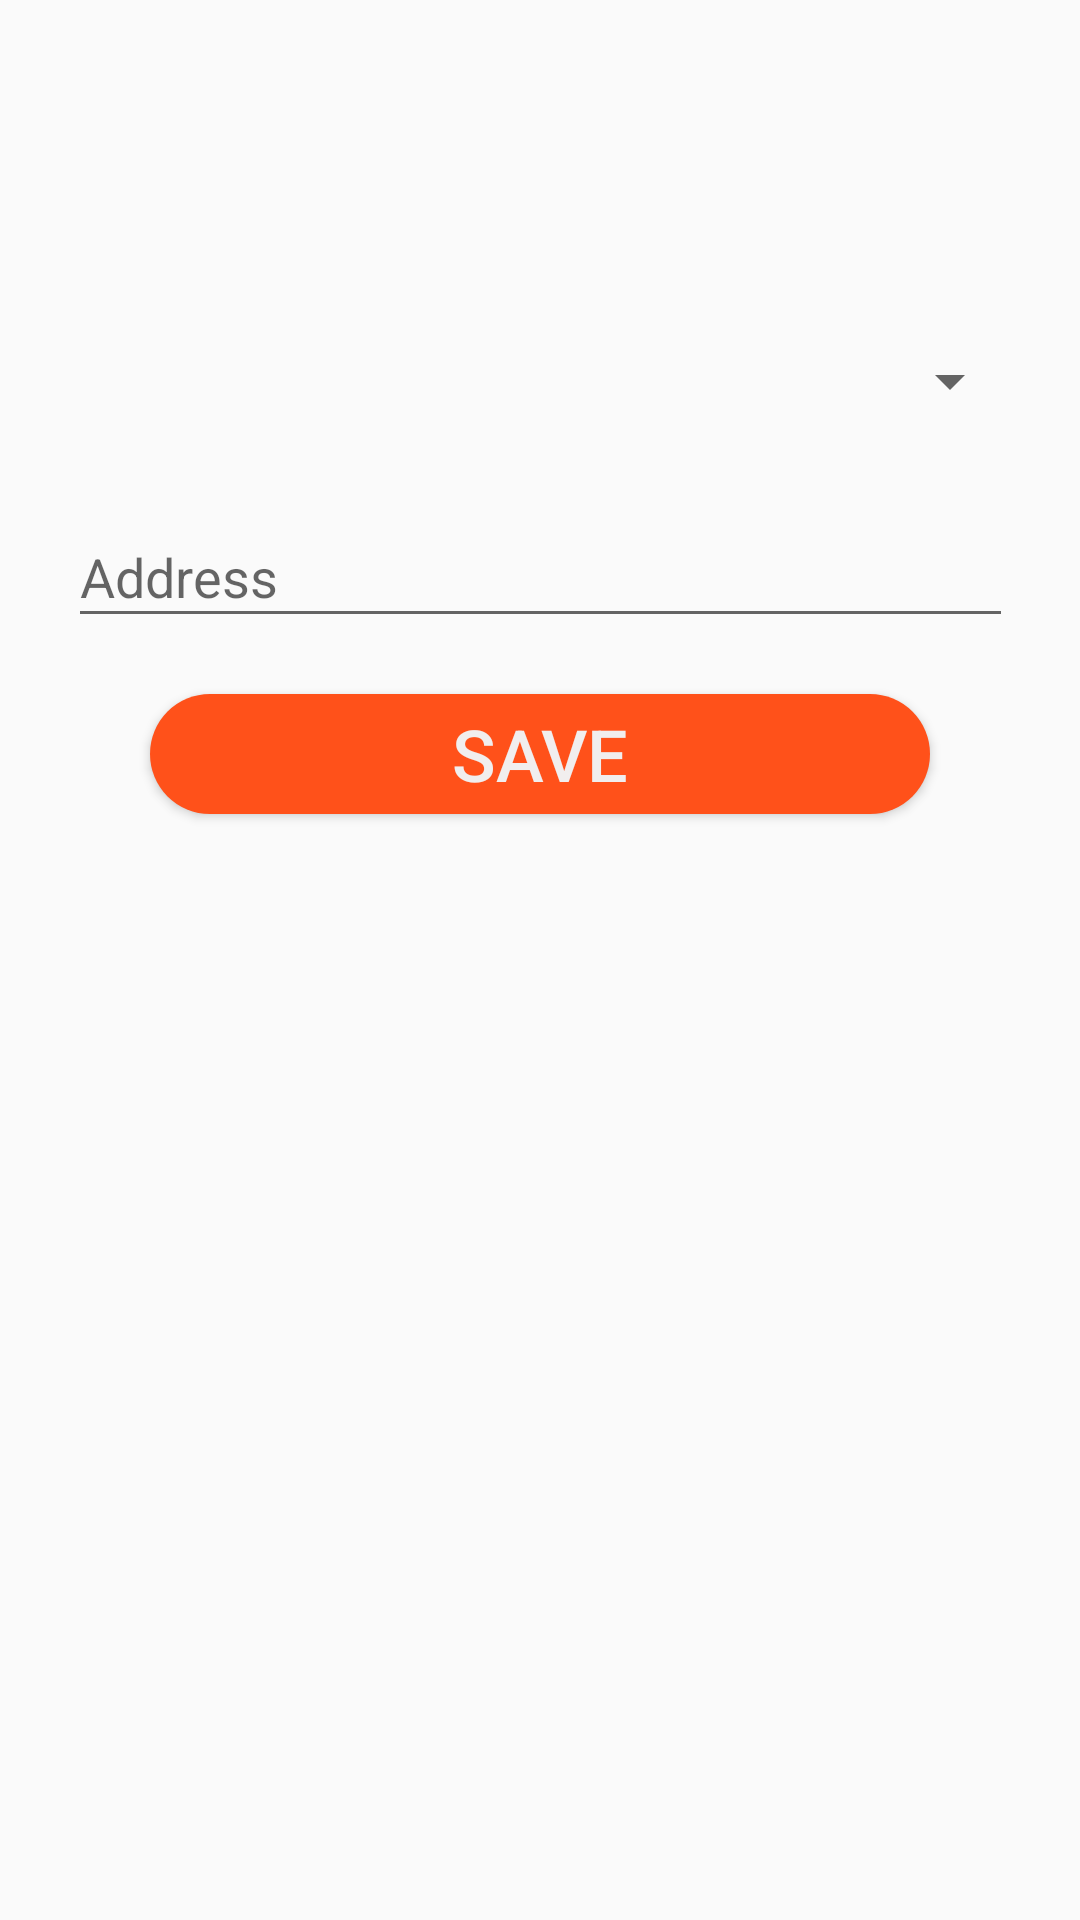

This screen was rendered from an Android layout file. Write that file and the resources it references.
<!-- AndroidManifest.xml: application theme Theme.AppCompat.Light.NoActionBar -->
<!-- res/layout/activity_set_your_location.xml -->
<?xml version="1.0" encoding="utf-8"?>
<androidx.constraintlayout.widget.ConstraintLayout xmlns:android="http://schemas.android.com/apk/res/android"
    xmlns:app="http://schemas.android.com/apk/res-auto"
    xmlns:tools="http://schemas.android.com/tools"
    android:layout_width="match_parent"
    android:layout_height="match_parent"
    tools:context=".SetYourLocation"
    tools:ignore="ExtraText">

    <Spinner
        android:id="@+id/spinnerchooseplace"
        android:layout_width="321dp"
        android:layout_height="45dp"
        android:layout_marginTop="86dp"
        app:layout_constraintBottom_toTopOf="@+id/editTextaddress"
        app:layout_constraintEnd_toEndOf="parent"
        app:layout_constraintHorizontal_bias="0.5"
        app:layout_constraintStart_toStartOf="parent"
        app:layout_constraintTop_toTopOf="parent" />

    <EditText
        android:id="@+id/editTextaddress"
        android:layout_width="315dp"
        android:layout_height="44dp"
        android:ems="10"
        android:hint="Address"
        android:importantForAutofill="no"
        android:inputType="textPostalAddress"
        app:layout_constraintBottom_toTopOf="@+id/buttonSave"
        app:layout_constraintEnd_toEndOf="parent"
        app:layout_constraintHorizontal_bias="0.5"
        app:layout_constraintStart_toStartOf="parent"
        app:layout_constraintTop_toBottomOf="@+id/spinnerchooseplace" />

    // BACKGROUND OF BUTTON IS IN DRAWABLE : BUTTON_BACK
    <Button
        android:id="@+id/buttonSave"
        android:layout_width="260dp"
        android:layout_height="40dp"
        android:layout_marginBottom="350dp"
        android:background="@drawable/button_back"
        android:onClick="save"
        android:text="@string/save"
        android:textColor="#F1EEEE"
        android:textSize="24sp"
        app:layout_constraintBottom_toBottomOf="parent"
        app:layout_constraintEnd_toEndOf="parent"
        app:layout_constraintHorizontal_bias="0.5"
        app:layout_constraintStart_toStartOf="parent"
        app:layout_constraintTop_toBottomOf="@+id/editTextaddress" />
</androidx.constraintlayout.widget.ConstraintLayout>
<!-- resources referenced by this layout -->
<resources>
  <!-- drawable button_back (drawable) -->
  <?xml version="1.0" encoding="utf-8"?>
  <shape xmlns:android="http://schemas.android.com/apk/res/android"
      android:shape="rectangle" android:padding="20dp">
      <solid android:color="@color/orange"/>
      <corners android:radius="30dp"/>
  </shape>
  <string name="save">Save</string>
  <color name="orange">#FF511A</color>
</resources>
